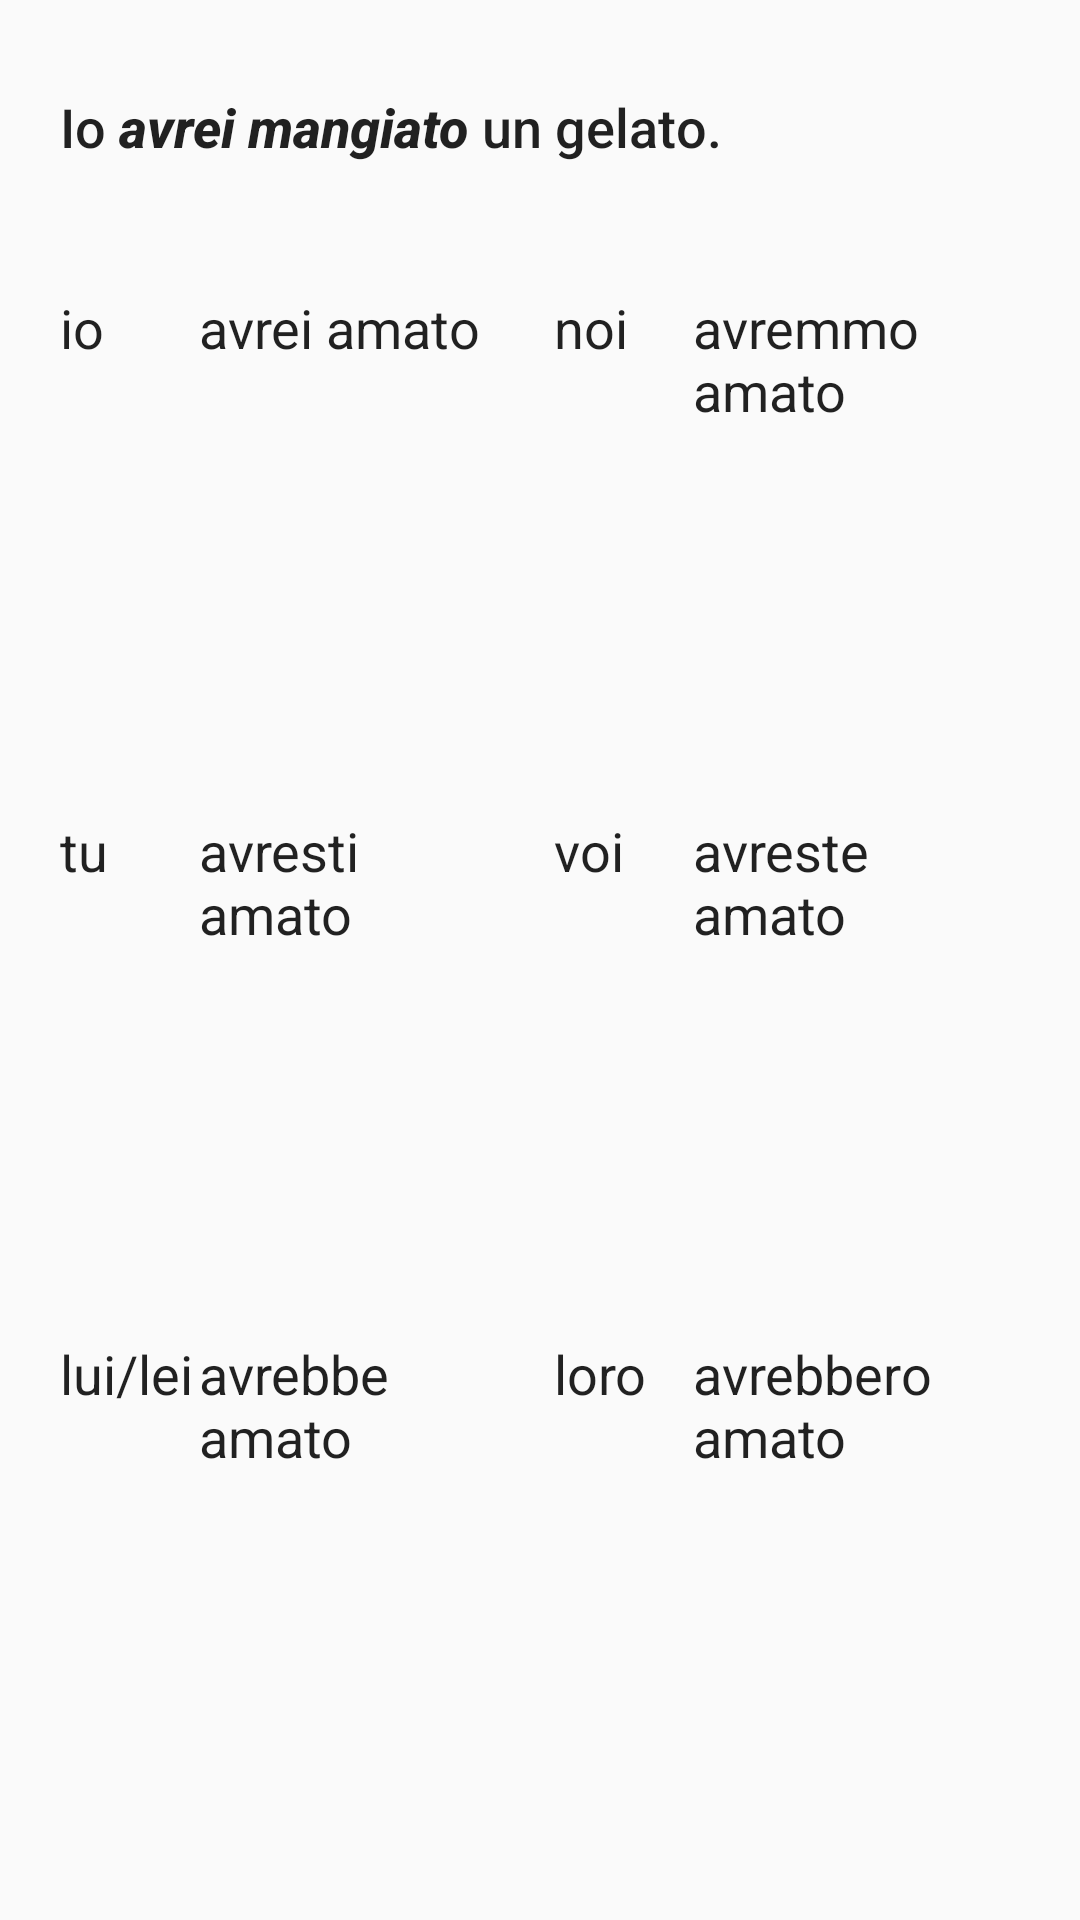

Produce the Android XML layout that renders to this screen, including the resource entries it uses.
<!-- AndroidManifest.xml: application theme AppTheme -->
<!-- res/layout/fragment_past_conditional.xml -->
<FrameLayout xmlns:android="http://schemas.android.com/apk/res/android"
    xmlns:tools="http://schemas.android.com/tools"
    android:layout_width="match_parent"
    android:layout_height="match_parent"
    tools:context="layout.PastConditional">

    
    <LinearLayout
        android:layout_width="match_parent"
        android:layout_height="match_parent"
        android:layout_margin="20dp"
        android:orientation="vertical"
        android:weightSum="100">

        <TableRow
            android:layout_width="match_parent"
            android:layout_height="wrap_content"
            android:layout_marginTop="10dp"
            android:layout_weight="10">

            <TextView
                android:id="@+id/example"
                android:layout_width="match_parent"
                android:layout_height="match_parent"
                android:text="@string/past_cond_example"
                android:textAppearance="@style/TextAppearance.AppCompat.Body2"
                android:textSize="18sp" />

        </TableRow>

        <TableRow
            android:layout_width="match_parent"
            android:layout_height="wrap_content"
            android:layout_weight="90">

            <TableLayout
                android:layout_width="match_parent"
                android:layout_height="match_parent"
                android:layout_gravity="bottom">

                <TableRow
                    android:id="@+id/First"
                    android:layout_width="match_parent"

                    android:layout_weight="1"
                    android:weightSum="100">

                    <TextView
                        android:id="@+id/Lbl1"
                        android:layout_width="0dp"
                        android:layout_height="match_parent"
                        android:layout_weight="15"
                        android:ems="10"

                        android:text="@string/lbl_1st"
                        android:textAppearance="@style/ExerciseFont" />

                    <TextView
                        android:id="@+id/sing1"
                        android:layout_width="0dp"
                        android:layout_height="match_parent"
                        android:layout_weight="35"
                        android:ems="10"

                        android:text="@string/past_1st_cond"
                        android:textAppearance="@style/ExerciseFont" />

                    <TextView
                        android:id="@+id/Lbl1Pl"
                        android:layout_width="0dp"
                        android:layout_height="match_parent"
                        android:layout_marginStart="10dp"
                        android:layout_weight="15"
                        android:ems="10"

                        android:text="@string/lbl_1pl"
                        android:textAppearance="@style/ExerciseFont"
                        android:layout_marginLeft="10dp" />

                    <TextView
                        android:id="@+id/plu1"
                        android:layout_width="0dp"
                        android:layout_height="match_parent"
                        android:layout_weight="35"
                        android:ems="10"

                        android:text="@string/past_1pl_cond"
                        android:textAppearance="@style/ExerciseFont" />

                </TableRow>

                <TableRow
                    android:id="@+id/Second"
                    android:layout_width="match_parent"

                    android:layout_weight="1"
                    android:weightSum="100">

                    <TextView
                        android:id="@+id/Lbl2"
                        android:layout_width="0dp"
                        android:layout_height="match_parent"
                        android:layout_weight="15"
                        android:ems="10"

                        android:text="@string/lbl_2nd"
                        android:textAppearance="@style/ExerciseFont" />

                    <TextView
                        android:id="@+id/sing2"
                        android:layout_width="0dp"
                        android:layout_height="match_parent"
                        android:layout_weight="35"
                        android:ems="10"

                        android:text="@string/past_2nd_cond"
                        android:textAppearance="@style/ExerciseFont" />

                    <TextView
                        android:id="@+id/Lbl2Pl"
                        android:layout_width="0dp"
                        android:layout_height="match_parent"
                        android:layout_marginStart="10dp"
                        android:layout_weight="15"
                        android:ems="10"

                        android:text="@string/lbl_2pl"
                        android:textAppearance="@style/ExerciseFont"
                        android:layout_marginLeft="10dp" />

                    <TextView
                        android:id="@+id/plu2"
                        android:layout_width="0dp"
                        android:layout_height="match_parent"
                        android:layout_weight="35"
                        android:ems="10"

                        android:text="@string/past_2pl_cond"
                        android:textAppearance="@style/ExerciseFont" />

                </TableRow>

                <TableRow
                    android:id="@+id/Third"
                    android:layout_width="match_parent"

                    android:layout_weight="1"
                    android:weightSum="100">


                    <TextView
                        android:id="@+id/lbl3"
                        android:layout_width="0dp"
                        android:layout_height="match_parent"
                        android:layout_weight="15"
                        android:ems="10"

                        android:text="@string/lbl_3rd"
                        android:textAppearance="@style/ExerciseFont" />

                    <TextView
                        android:id="@+id/sing3"
                        android:layout_width="0dp"
                        android:layout_height="match_parent"
                        android:layout_weight="35"
                        android:ems="10"

                        android:text="@string/past_3rd_cond"
                        android:textAppearance="@style/ExerciseFont" />

                    <TextView
                        android:id="@+id/Lbl3Pl"
                        android:layout_width="0dp"
                        android:layout_height="match_parent"
                        android:layout_marginStart="10dp"
                        android:layout_weight="15"
                        android:ems="10"

                        android:text="@string/lbl_3pl"
                        android:textAppearance="@style/ExerciseFont"
                        android:layout_marginLeft="10dp" />

                    <TextView
                        android:id="@+id/plu3"
                        android:layout_width="0dp"
                        android:layout_height="match_parent"
                        android:layout_weight="35"
                        android:ems="10"

                        android:text="@string/past_3pl_cond"
                        android:textAppearance="@style/ExerciseFont" />
                </TableRow>
            </TableLayout>
        </TableRow>
    </LinearLayout>


</FrameLayout>
<!-- resources referenced by this layout -->
<resources>
  <string name="lbl_1pl">noi</string>
  <string name="lbl_1st">io</string>
  <string name="lbl_2nd">tu</string>
  <string name="lbl_2pl">voi</string>
  <string name="lbl_3pl">loro</string>
  <string name="lbl_3rd">lui/lei</string>
  <string name="past_1pl_cond">avremmo amato</string>
  <string name="past_1st_cond">avrei amato</string>
  <string name="past_2nd_cond">avresti amato</string>
  <string name="past_2pl_cond">avreste amato</string>
  <string name="past_3pl_cond">avrebbero amato</string>
  <string name="past_3rd_cond">avrebbe amato</string>
  <string name="past_cond_example">Io <b><i>avrei mangiato</i></b> un gelato.</string>
  <style name="ExerciseFont" parent="@android:style/TextAppearance.Medium">
          <item name="android:typeface">sans</item>
      </style>
  <style name="AppTheme" parent="Theme.AppCompat.Light.DarkActionBar">
          
          <item name="colorPrimary">@color/colorPrimary</item>
          <item name="colorPrimaryDark">@color/colorPrimaryDark</item>
          <item name="colorAccent">@color/colorAccent</item>
      </style>
  <!-- not gathered from this repository: default colours our renderer supplied (Android Studio template values) -->
  <color name="colorPrimary">#FF6200EE</color>
  <color name="colorPrimaryDark">#FF3700B3</color>
  <color name="colorAccent">#FF03DAC5</color>
</resources>
